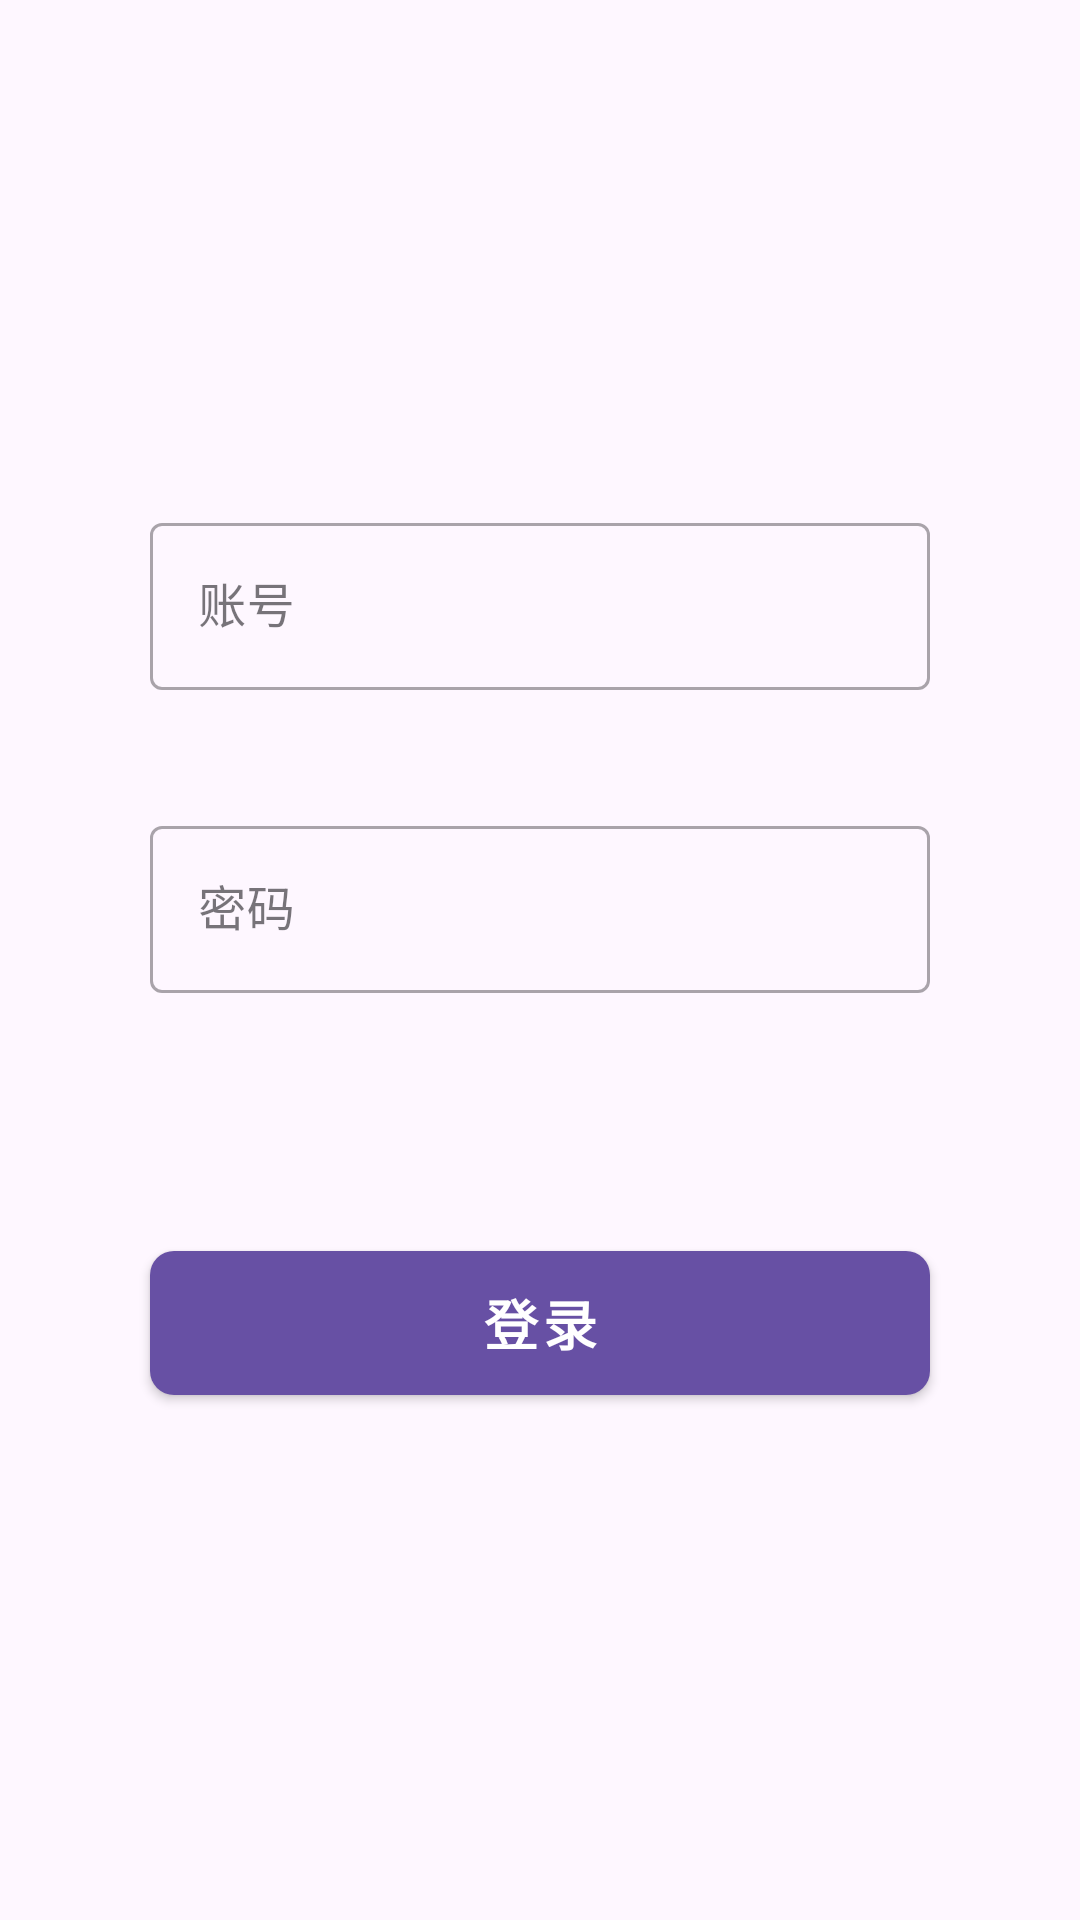

This screen was rendered from an Android layout file. Write that file and the resources it references.
<!-- AndroidManifest.xml: application theme Theme.Box -->
<!-- res/layout/activity_login.xml -->
<?xml version="1.0" encoding="utf-8"?>
<LinearLayout
        android:layout_gravity="center"
        android:gravity="center"
        android:orientation="vertical"
        xmlns:android="http://schemas.android.com/apk/res/android"
        android:layout_width="match_parent"
        android:layout_height="match_parent">

    <com.google.android.material.textfield.TextInputLayout
            android:layout_width="260dp"
            android:layout_height="wrap_content"
            style="@style/Widget.MaterialComponents.TextInputLayout.OutlinedBox"
            android:hint="@string/text_account">

        <com.google.android.material.textfield.TextInputEditText
                android:layout_width="match_parent"
                android:id="@+id/edt_account"
                android:layout_height="wrap_content"/>
    </com.google.android.material.textfield.TextInputLayout>

    <com.google.android.material.textfield.TextInputLayout
            style="@style/Widget.MaterialComponents.TextInputLayout.OutlinedBox"
            android:layout_marginTop="40dp"
            android:layout_width="260dp"
            android:layout_height="wrap_content"
            android:hint="@string/text_password">

        <com.google.android.material.textfield.TextInputEditText
                android:id="@+id/edt_pwd"
                android:imeOptions="actionDone"
                android:inputType="textPassword"
                android:layout_width="match_parent"
                android:layout_height="wrap_content"/>
    </com.google.android.material.textfield.TextInputLayout>

    <com.google.android.material.button.MaterialButton
            android:layout_width="260dp"
            android:layout_marginTop="80dp"
            android:layout_height="60dp"
            android:id="@+id/btn_login"
            android:textSize="18sp"
            android:textColor="@color/white"
            style="@style/AppButton"
            android:text="@string/text_login">

    </com.google.android.material.button.MaterialButton>
</LinearLayout>
<!-- resources referenced by this layout -->
<resources>
  <color name="white">#FFFFFFFF</color>
  <string name="text_account">账号</string>
  <string name="text_login">登录</string>
  <string name="text_password">密码</string>
  <style name="AppButton" parent="Widget.MaterialComponents.Button">
          <item name="android:layout_height">55dp</item>
          <item name="android:layout_width">match_parent</item>
          <item name="android:textStyle">bold</item>
          <item name="android:padding">4dp</item>
          <item name="android:textColor">@color/white</item>
          <item name="cornerRadius">8dp</item>
      </style>
  <style name="Theme.Box" parent="Base.Theme.MyApplication" />
  <style name="Base.Theme.MyApplication" parent="Theme.Material3.DayNight.NoActionBar">
          
          
      </style>
</resources>
